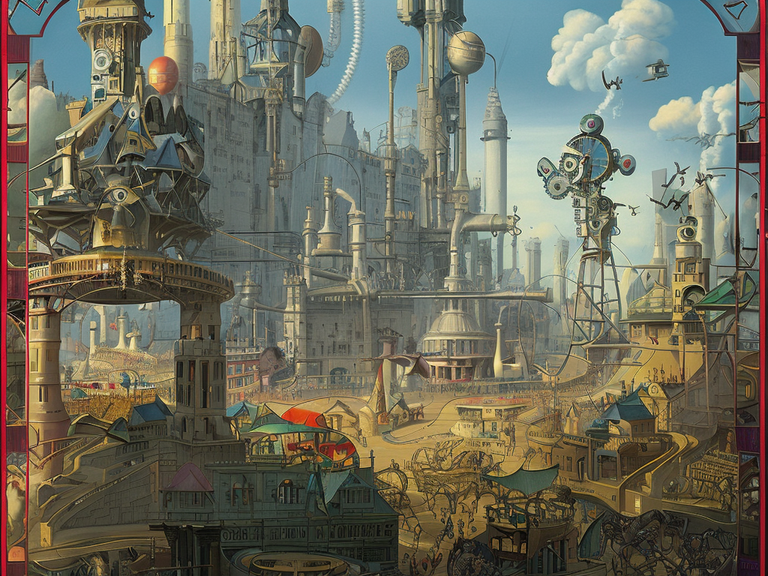
Generation parameters embedded in this image by AUTOMATIC1111 Stable Diffusion web UI or a fork of it (Forge, ...) (PNG 'parameters' text chunk):
A fantastical depiction of the year 2000, as imagined by a 19th-century artist. The scene is a bustling, futuristic city, with steam-powered machines and airships flying overhead. People walk the streets in elaborate Victorian-style clothing, alongside robots and mechanical horses. In the center of the city stands a massive clock tower, its gears and cogs turning as the hands mark the passage of time. The overall mood of the painting is one of excitement and wonder at the marvels of the future.
Steps: 50, Sampler: DPM2 a Karras, CFG scale: 7, Seed: 1323000977, Size: 1024x768, Model hash: 4bdfc29c